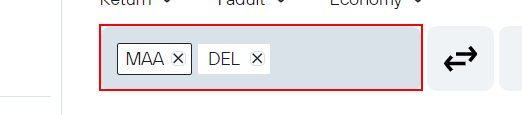
Workflow: Main

Step 1: type "New york[k(enter)]" into the element

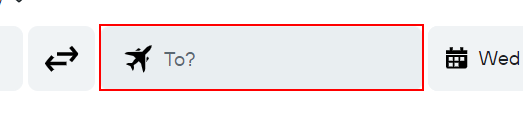
Step 2: type "Singapore[k(enter)]" into the element

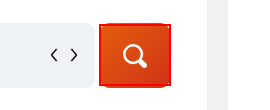
Step 3: click on the element
